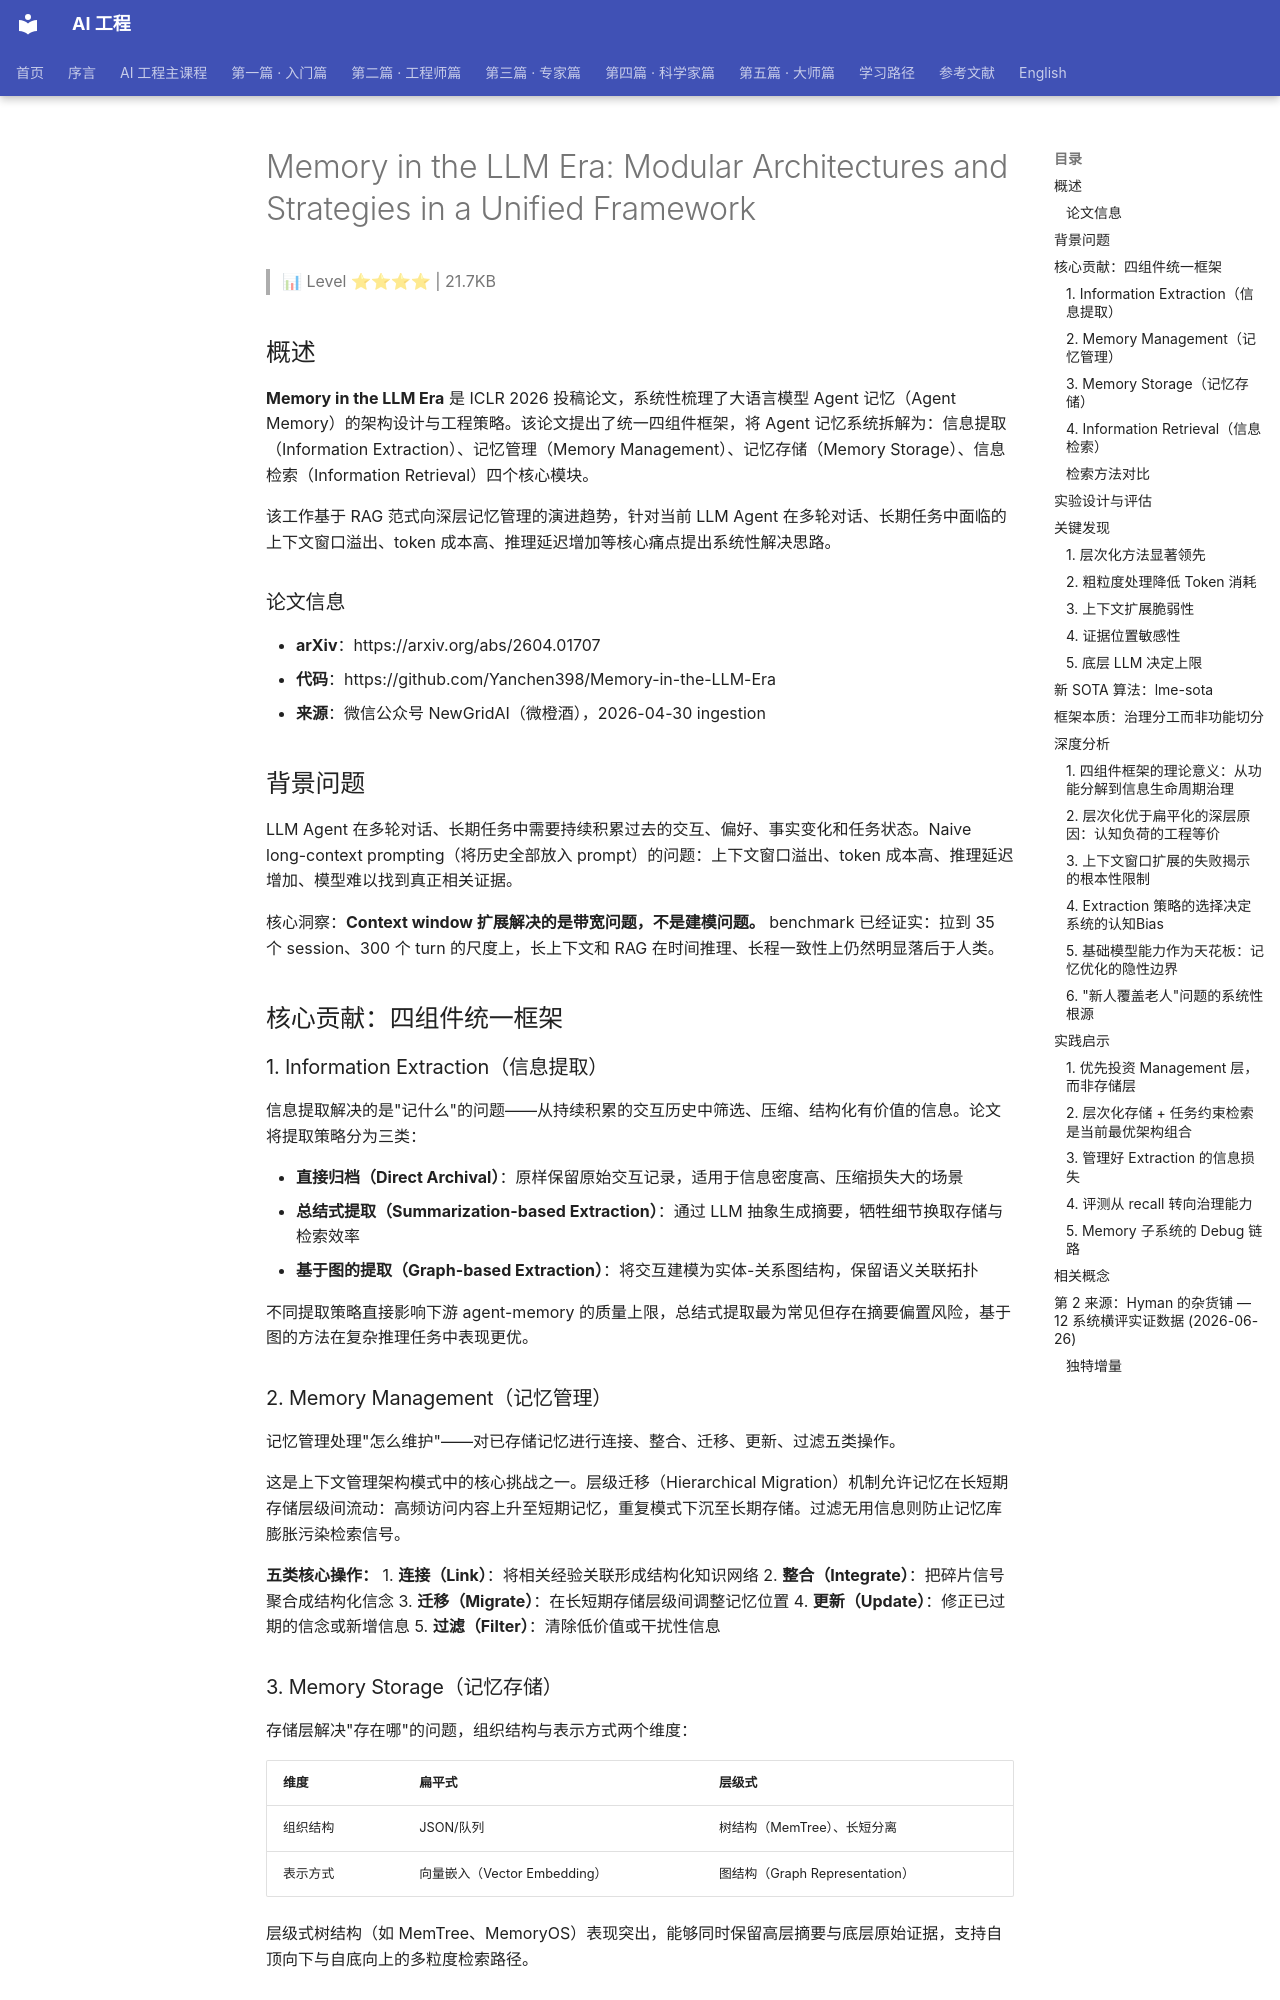

repository: QianJinGuo/wiki-book · page: ch01/373-memory-in-the-llm-era-modular-architectures-and-strategies.html · generator: mkdocs

# Memory in the LLM Era: Modular Architectures and Strategies in a Unified Framework

> 📊 Level ⭐⭐⭐⭐ | 21.7KB

## 概述

**Memory in the LLM Era** 是 ICLR 2026 投稿论文，系统性梳理了大语言模型 Agent 记忆（Agent Memory）的架构设计与工程策略。该论文提出了统一四组件框架，将 Agent 记忆系统拆解为：信息提取（Information Extraction）、记忆管理（Memory Management）、记忆存储（Memory Storage）、信息检索（Information Retrieval）四个核心模块。

该工作基于 RAG 范式向深层记忆管理的演进趋势，针对当前 LLM Agent 在多轮对话、长期任务中面临的上下文窗口溢出、token 成本高、推理延迟增加等核心痛点提出系统性解决思路。

### 论文信息

- **arXiv**：https://arxiv.org/abs/2604.01707
- **代码**：https://github.com/Yanchen398/Memory-in-the-LLM-Era
- **来源**：微信公众号 NewGridAI（微橙酒），2026-04-30 ingestion

## 背景问题

LLM Agent 在多轮对话、长期任务中需要持续积累过去的交互、偏好、事实变化和任务状态。Naive long-context prompting（将历史全部放入 prompt）的问题：上下文窗口溢出、token 成本高、推理延迟增加、模型难以找到真正相关证据。

核心洞察：**Context window 扩展解决的是带宽问题，不是建模问题。** benchmark 已经证实：拉到 35 个 session、300 个 turn 的尺度上，长上下文和 RAG 在时间推理、长程一致性上仍然明显落后于人类。

## 核心贡献：四组件统一框架

### 1. Information Extraction（信息提取）

信息提取解决的是"记什么"的问题——从持续积累的交互历史中筛选、压缩、结构化有价值的信息。论文将提取策略分为三类：

- **直接归档（Direct Archival）**：原样保留原始交互记录，适用于信息密度高、压缩损失大的场景
- **总结式提取（Summarization-based Extraction）**：通过 LLM 抽象生成摘要，牺牲细节换取存储与检索效率
- **基于图的提取（Graph-based Extraction）**：将交互建模为实体-关系图结构，保留语义关联拓扑

不同提取策略直接影响下游 agent-memory 的质量上限，总结式提取最为常见但存在摘要偏置风险，基于图的方法在复杂推理任务中表现更优。

### 2. Memory Management（记忆管理）

记忆管理处理"怎么维护"——对已存储记忆进行连接、整合、迁移、更新、过滤五类操作。

这是上下文管理架构模式中的核心挑战之一。层级迁移（Hierarchical Migration）机制允许记忆在长短期存储层级间流动：高频访问内容上升至短期记忆，重复模式下沉至长期存储。过滤无用信息则防止记忆库膨胀污染检索信号。

**五类核心操作：**
1. **连接（Link）**：将相关经验关联形成结构化知识网络
2. **整合（Integrate）**：把碎片信号聚合成结构化信念
3. **迁移（Migrate）**：在长短期存储层级间调整记忆位置
4. **更新（Update）**：修正已过期的信念或新增信息
5. **过滤（Filter）**：清除低价值或干扰性信息

### 3. Memory Storage（记忆存储）

存储层解决"存在哪"的问题，组织结构与表示方式两个维度：

| 维度 | 扁平式 | 层级式 |
|------|--------|--------|
| 组织结构 | JSON/队列 | 树结构（MemTree）、长短分离 |
| 表示方式 | 向量嵌入（Vector Embedding） | 图结构（Graph Representation） |

层级式树结构（如 MemTree、MemoryOS）表现突出，能够同时保留高层摘要与底层原始证据，支持自顶向下与自底向上的多粒度检索路径。
